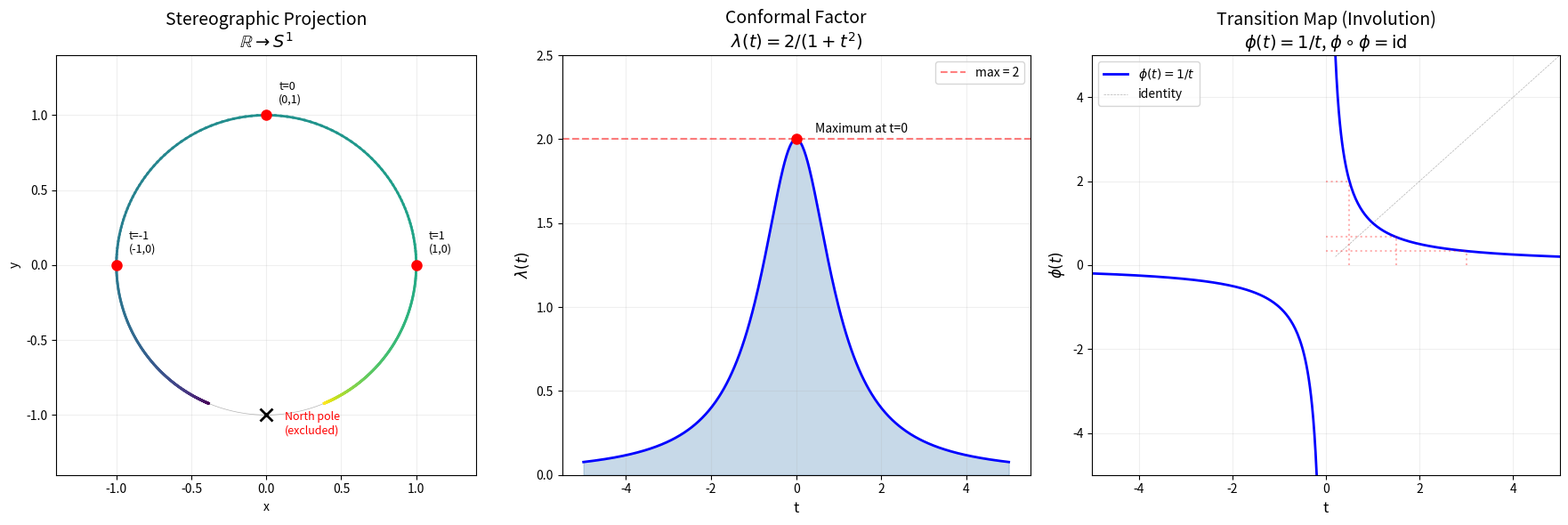

Write the Python code that produced this figure.
"""
Visualization 1: Stereographic Projection and Conformal Factor

Shows how the stereographic projection maps the real line to the unit circle,
and how the conformal factor varies. This illustrates the geometric foundation
of stereographic sheaf theory.
"""
import numpy as np
import matplotlib.pyplot as plt

fig, axes = plt.subplots(1, 3, figsize=(18, 6))

# Panel 1: Stereographic projection R -> S^1
t = np.linspace(-5, 5, 500)
x = 2*t / (1 + t**2)
y = (1 - t**2) / (1 + t**2)

ax1 = axes[0]
theta = np.linspace(0, 2*np.pi, 200)
ax1.plot(np.cos(theta), np.sin(theta), 'k-', linewidth=0.5, alpha=0.3)

# Color by parameter t
colors = plt.cm.viridis(np.linspace(0, 1, len(t)))
for i in range(len(t)-1):
    ax1.plot([x[i], x[i+1]], [y[i], y[i+1]], color=colors[i], linewidth=2)

# Mark special points
special_t = [0, 1, -1]
special_labels = ['t=0\n(0,1)', 't=1\n(1,0)', 't=-1\n(-1,0)']
for st, label in zip(special_t, special_labels):
    sx = 2*st/(1+st**2)
    sy = (1-st**2)/(1+st**2)
    ax1.plot(sx, sy, 'ro', markersize=8, zorder=5)
    ax1.annotate(label, (sx, sy), textcoords="offset points",
                xytext=(10, 10), fontsize=9)

ax1.set_xlim(-1.4, 1.4)
ax1.set_ylim(-1.4, 1.4)
ax1.set_aspect('equal')
ax1.set_title('Stereographic Projection\n$\\mathbb{R} \\to S^1$', fontsize=14)
ax1.set_xlabel('x')
ax1.set_ylabel('y')
ax1.grid(True, alpha=0.2)

# Mark north pole (excluded)
ax1.plot(0, -1, 'kx', markersize=10, markeredgewidth=2, zorder=5)
ax1.annotate('North pole\n(excluded)', (0, -1), textcoords="offset points",
            xytext=(15, -15), fontsize=9, color='red')

# Panel 2: Conformal factor
ax2 = axes[1]
lam = 2 / (1 + t**2)
ax2.fill_between(t, 0, lam, alpha=0.3, color='steelblue')
ax2.plot(t, lam, 'b-', linewidth=2)
ax2.axhline(y=2, color='r', linestyle='--', alpha=0.5, label='max = 2')
ax2.plot(0, 2, 'ro', markersize=8, zorder=5)
ax2.annotate('Maximum at t=0', (0, 2), textcoords="offset points",
            xytext=(15, 5), fontsize=10)
ax2.set_xlabel('t', fontsize=12)
ax2.set_ylabel('$\\lambda(t)$', fontsize=12)
ax2.set_title('Conformal Factor\n$\\lambda(t) = 2/(1+t^2)$', fontsize=14)
ax2.set_ylim(0, 2.5)
ax2.legend(fontsize=10)
ax2.grid(True, alpha=0.2)

# Panel 3: Transition map (inversion)
ax3 = axes[2]
t_pos = np.linspace(0.2, 5, 200)
t_neg = np.linspace(-5, -0.2, 200)

ax3.plot(t_pos, 1/t_pos, 'b-', linewidth=2, label='$\\phi(t) = 1/t$')
ax3.plot(t_neg, 1/t_neg, 'b-', linewidth=2)
ax3.plot(t_pos, t_pos, 'k--', linewidth=0.5, alpha=0.3, label='identity')

# Show involutivity: phi(phi(t)) = t
for t_val in [0.5, 1.5, 3.0]:
    phi_t = 1/t_val
    phi_phi_t = 1/phi_t
    ax3.annotate('', xy=(phi_phi_t, phi_t), xytext=(t_val, phi_t),
                arrowprops=dict(arrowstyle='->', color='red', lw=1.5))
    ax3.plot([t_val, t_val], [0, phi_t], 'r:', alpha=0.3)
    ax3.plot([0, t_val], [phi_t, phi_t], 'r:', alpha=0.3)

ax3.set_xlim(-5, 5)
ax3.set_ylim(-5, 5)
ax3.set_xlabel('t', fontsize=12)
ax3.set_ylabel('$\\phi(t)$', fontsize=12)
ax3.set_title('Transition Map (Involution)\n$\\phi(t) = 1/t$, $\\phi \\circ \\phi = \\mathrm{id}$', fontsize=14)
ax3.legend(fontsize=10)
ax3.grid(True, alpha=0.2)

plt.tight_layout()
plt.savefig('stereographic_projection.png', dpi=150, bbox_inches='tight')
plt.close()
print("Saved: stereographic_projection.png")
